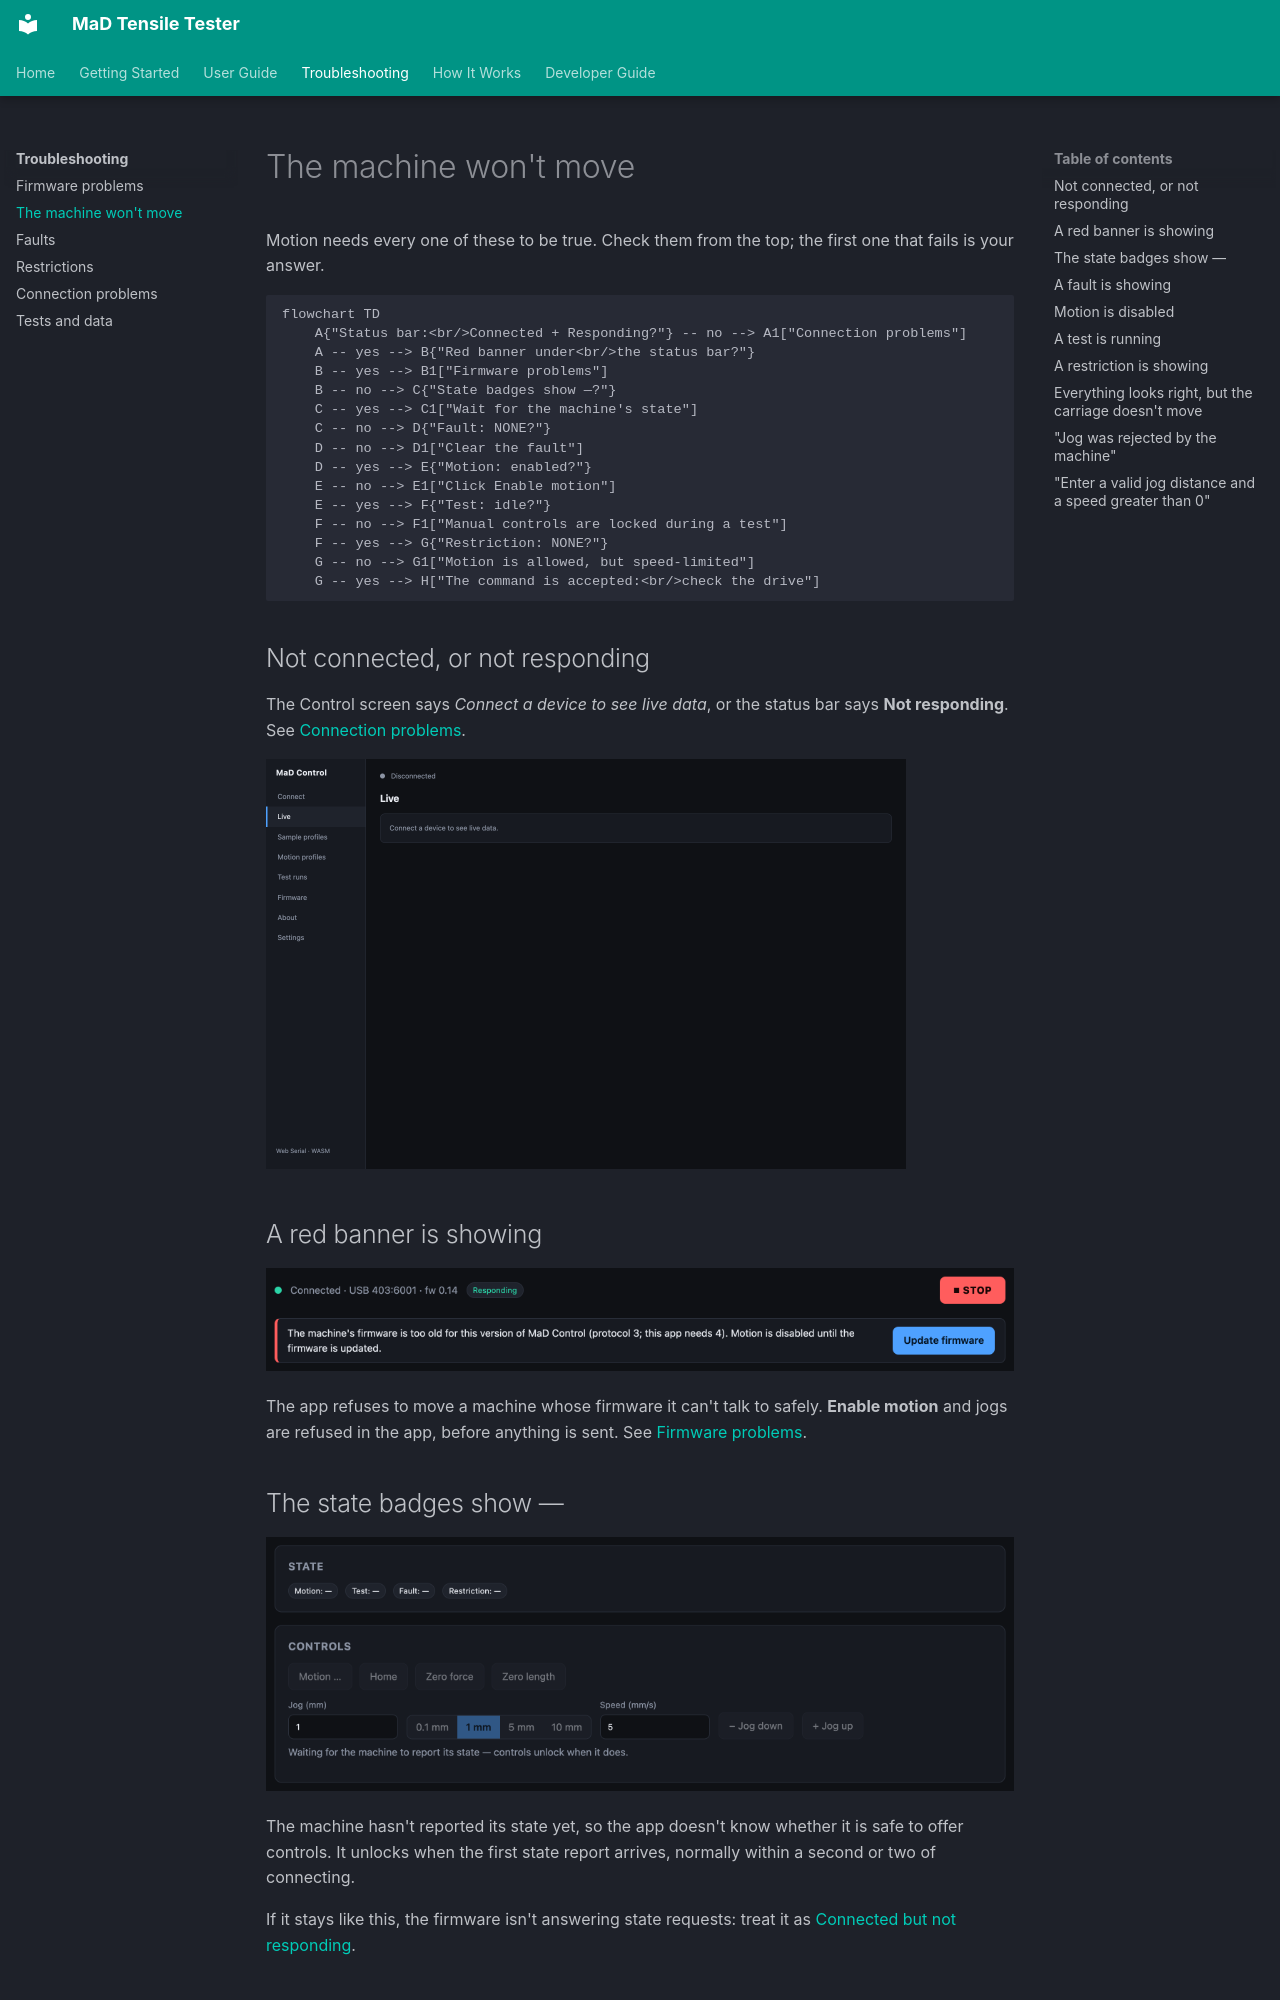

repository: RileyMcCarthy/MaD · page: troubleshooting/machine-wont-move/index.html · generator: mkdocs

# The machine won't move

Motion needs every one of these to be true. Check them from the top; the first
one that fails is your answer.

```mermaid
flowchart TD
    A{"Status bar:<br/>Connected + Responding?"} -- no --> A1["Connection problems"]
    A -- yes --> B{"Red banner under<br/>the status bar?"}
    B -- yes --> B1["Firmware problems"]
    B -- no --> C{"State badges show —?"}
    C -- yes --> C1["Wait for the machine's state"]
    C -- no --> D{"Fault: NONE?"}
    D -- no --> D1["Clear the fault"]
    D -- yes --> E{"Motion: enabled?"}
    E -- no --> E1["Click Enable motion"]
    E -- yes --> F{"Test: idle?"}
    F -- no --> F1["Manual controls are locked during a test"]
    F -- yes --> G{"Restriction: NONE?"}
    G -- no --> G1["Motion is allowed, but speed-limited"]
    G -- yes --> H["The command is accepted:<br/>check the drive"]
```

## Not connected, or not responding

The Control screen says *Connect a device to see live data*, or the status bar
says **Not responding**. See [Connection problems](connection.md).

![Control with nothing connected](../assets/screenshots/live-disconnected.png){ width=640 }

## A red banner is showing

![Banner: firmware too old](../assets/screenshots/banner-firmware-too-old.png)

The app refuses to move a machine whose firmware it can't talk to safely.
**Enable motion** and jogs are refused in the app, before anything is sent.
See [Firmware problems](firmware.md).

## The state badges show —

![State unknown](../assets/screenshots/live-waiting-for-state.png)

The machine hasn't reported its state yet, so the app doesn't know whether it
is safe to offer controls. It unlocks when the first state report arrives,
normally within a second or two of connecting.

If it stays like this, the firmware isn't answering state requests: treat it
as [Connected but not responding](connection.md#connected-but-not-responding).
